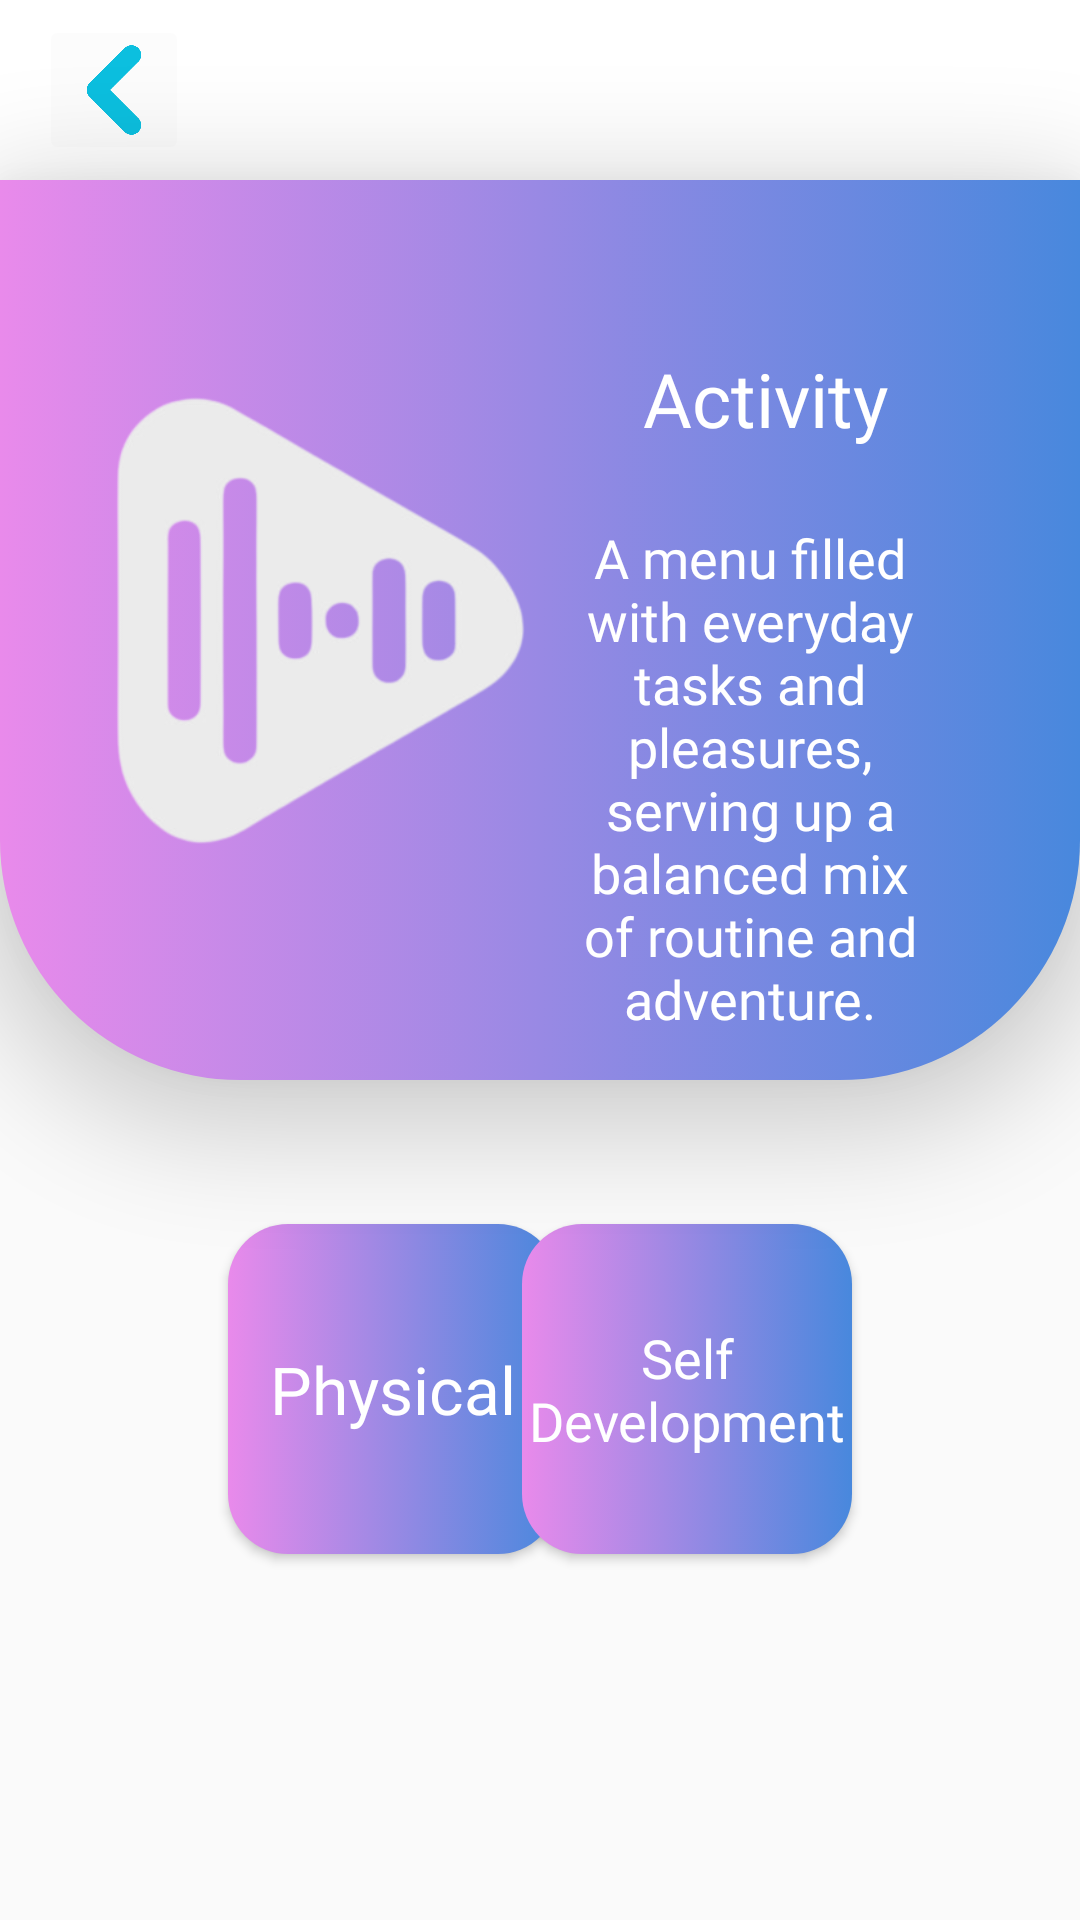

Reconstruct the res/layout file that produces this screen, plus the resources it refers to.
<!-- AndroidManifest.xml: application theme Theme.TestP1 -->
<!-- res/layout/activity_menu_activity.xml -->
<?xml version="1.0" encoding="utf-8"?>
<androidx.constraintlayout.widget.ConstraintLayout xmlns:android="http://schemas.android.com/apk/res/android"
    xmlns:app="http://schemas.android.com/apk/res-auto"
    xmlns:tools="http://schemas.android.com/tools"
    android:layout_width="match_parent"
    android:layout_height="match_parent"
    tools:context=".menu_music">
    <androidx.constraintlayout.widget.ConstraintLayout
        android:id="@+id/constraintLayout2"
        android:layout_width="match_parent"
        android:layout_height="60dp"
        android:background="@drawable/header"
        app:layout_constraintStart_toStartOf="parent"
        app:layout_constraintTop_toTopOf="parent"
        >

        <ImageButton
            android:id="@+id/back_activity"
            android:layout_width="50dp"
            android:layout_height="50dp"
            android:layout_marginStart="13dp"
            android:layout_marginTop="5dp"
            android:backgroundTint="@color/cardview_shadow_end_color"
            android:scaleType="fitCenter"
            app:layout_constraintStart_toStartOf="parent"
            app:layout_constraintTop_toTopOf="parent"
            app:srcCompat="@drawable/icon_back" />

        <TextView
            android:id="@+id/textView5"
            android:layout_width="wrap_content"
            android:layout_height="wrap_content"
            android:layout_marginStart="186dp"
            android:layout_marginTop="17dp"
            android:layout_marginEnd="187dp"
            android:text="@string/mn_types"
            android:textColor="#0cc0df"
            android:textSize="25dp"
            android:fontFamily="@font/eazy_chat"
            app:layout_constraintEnd_toEndOf="parent"
            app:layout_constraintStart_toStartOf="parent"
            app:layout_constraintTop_toTopOf="parent" />

    </androidx.constraintlayout.widget.ConstraintLayout>

    <androidx.constraintlayout.widget.ConstraintLayout
        android:layout_width="match_parent"
        android:layout_height="300dp"
        android:layout_marginTop="60dp"
        android:background="@drawable/menu_activity_bg"
        app:layout_constraintTop_toTopOf="parent"
        tools:layout_editor_absoluteX="0dp"
        android:elevation="20dp">

        <TextView
            android:id="@+id/textView9"
            android:layout_width="140dp"
            android:layout_height="wrap_content"
            android:layout_marginTop="24dp"
            android:layout_marginEnd="40dp"
            android:fontFamily="@font/eazy_chat"
            android:text="A menu filled with everyday tasks and pleasures, serving up a balanced mix of routine and adventure."
            android:textAlignment="center"
            android:textColor="#ffffff"
            android:textSize="18dp"
            app:layout_constraintEnd_toEndOf="parent"
            app:layout_constraintTop_toBottomOf="@+id/textView8" />

        <TextView
            android:id="@+id/textView8"
            android:layout_width="wrap_content"
            android:layout_height="wrap_content"
            android:layout_marginTop="56dp"
            android:layout_marginEnd="64dp"
            android:fontFamily="@font/eazy_chat"
            android:text="@string/act_menu_title"
            android:textColor="#ffffff"

            android:textSize="25dp"
            app:layout_constraintEnd_toEndOf="parent"
            app:layout_constraintTop_toTopOf="parent" />

        <ImageView
            android:id="@+id/imageView4"
            android:layout_width="150dp"
            android:layout_height="150dp"
            android:layout_marginStart="32dp"
            android:layout_marginTop="72dp"
            app:layout_constraintStart_toStartOf="parent"
            app:layout_constraintTop_toTopOf="parent"
            app:srcCompat="@drawable/icon_music"
            tools:srcCompat="@drawable/icon_activity" />
    </androidx.constraintlayout.widget.ConstraintLayout>

    <Button
        android:id="@+id/Activity_physical"
        android:layout_width="110dp"
        android:layout_height="110dp"
        android:layout_marginStart="76dp"
        android:layout_marginTop="408dp"
        android:text="@string/act_menu_phy"
        android:fontFamily="@font/eazy_chat"
        android:textColor="#ffffff"
        android:textSize="22dp"
        app:layout_constraintStart_toStartOf="parent"
        app:layout_constraintTop_toTopOf="parent"
        android:textAllCaps="false"
        android:background="@drawable/btn_activity"
        />

    <Button
        android:id="@+id/activtiy_self"
        android:layout_width="110dp"
        android:layout_height="110dp"
        android:layout_marginTop="408dp"
        android:layout_marginEnd="76dp"
        android:text="@string/act_menu_dev"
        android:textSize="18dp"
        android:fontFamily="@font/eazy_chat"
        android:textColor="#ffffff"
        app:layout_constraintEnd_toEndOf="parent"
        app:layout_constraintTop_toTopOf="parent"
        android:textAllCaps="false"
        android:background="@drawable/btn_activity"/>

</androidx.constraintlayout.widget.ConstraintLayout>
<!-- resources referenced by this layout -->
<resources>
  <!-- drawable btn_activity (drawable) -->
  <?xml version="1.0" encoding="utf-8"?>
  <selector xmlns:android="http://schemas.android.com/apk/res/android">
      <item>
          <shape android:shape="rectangle">
              <gradient android:angle="0"
                  android:startColor="#e98aeb"
                  android:endColor="#4888dd" />
              <corners android:radius="20dp" />
          </shape>
  
      </item>
  
  </selector>
  <!-- drawable header (drawable) -->
  <?xml version="1.0" encoding="utf-8"?>
  <selector xmlns:android="http://schemas.android.com/apk/res/android">
      <item>
          <shape> android:shape="rectangle"
              <solid android:color="#ffffff"/>
          </shape>
      </item>
  </selector>
  <!-- drawable icon_activity: png bitmap (drawable, 59841 bytes) -->
  <!-- drawable icon_back: png bitmap (drawable, 27746 bytes) -->
  <!-- drawable icon_music: png bitmap (drawable, 25379 bytes) -->
  <!-- drawable menu_activity_bg (drawable) -->
  <?xml version="1.0" encoding="utf-8"?>
  <selector xmlns:android="http://schemas.android.com/apk/res/android">
      <item>
          <shape android:shape="rectangle">
              <gradient android:angle="0"
                  android:startColor="#e98aeb"
                  android:endColor="#4888dd" />
              <corners android:bottomLeftRadius="80dp" android:bottomRightRadius="80dp"/>background.xml
          </shape>
      </item>
  </selector>
  <string name="act_menu_dev">Self Development</string>
  <string name="act_menu_phy">Physical</string>
  <string name="act_menu_title">Activity</string>
  <string name="mn_types">Types</string>
  <style name="Theme.TestP1" parent="Theme.AppCompat.Light">
          
          <item name="colorPrimary">@color/purple_500</item>
          <item name="colorPrimaryVariant">@color/purple_700</item>
          <item name="colorOnPrimary">@color/white</item>
          
          <item name="colorSecondary">@color/teal_200</item>
          <item name="colorSecondaryVariant">@color/teal_700</item>
          <item name="colorOnSecondary">@color/black</item>
          
          <item name="android:statusBarColor">?attr/colorPrimaryVariant</item>
          
      </style>
  <color name="purple_500">#FF6200EE</color>
  <color name="purple_700">#FF3700B3</color>
  <color name="white">#FFFFFFFF</color>
  <color name="teal_200">#FF03DAC5</color>
  <color name="teal_700">#FF018786</color>
  <color name="black">#FF000000</color>
</resources>
